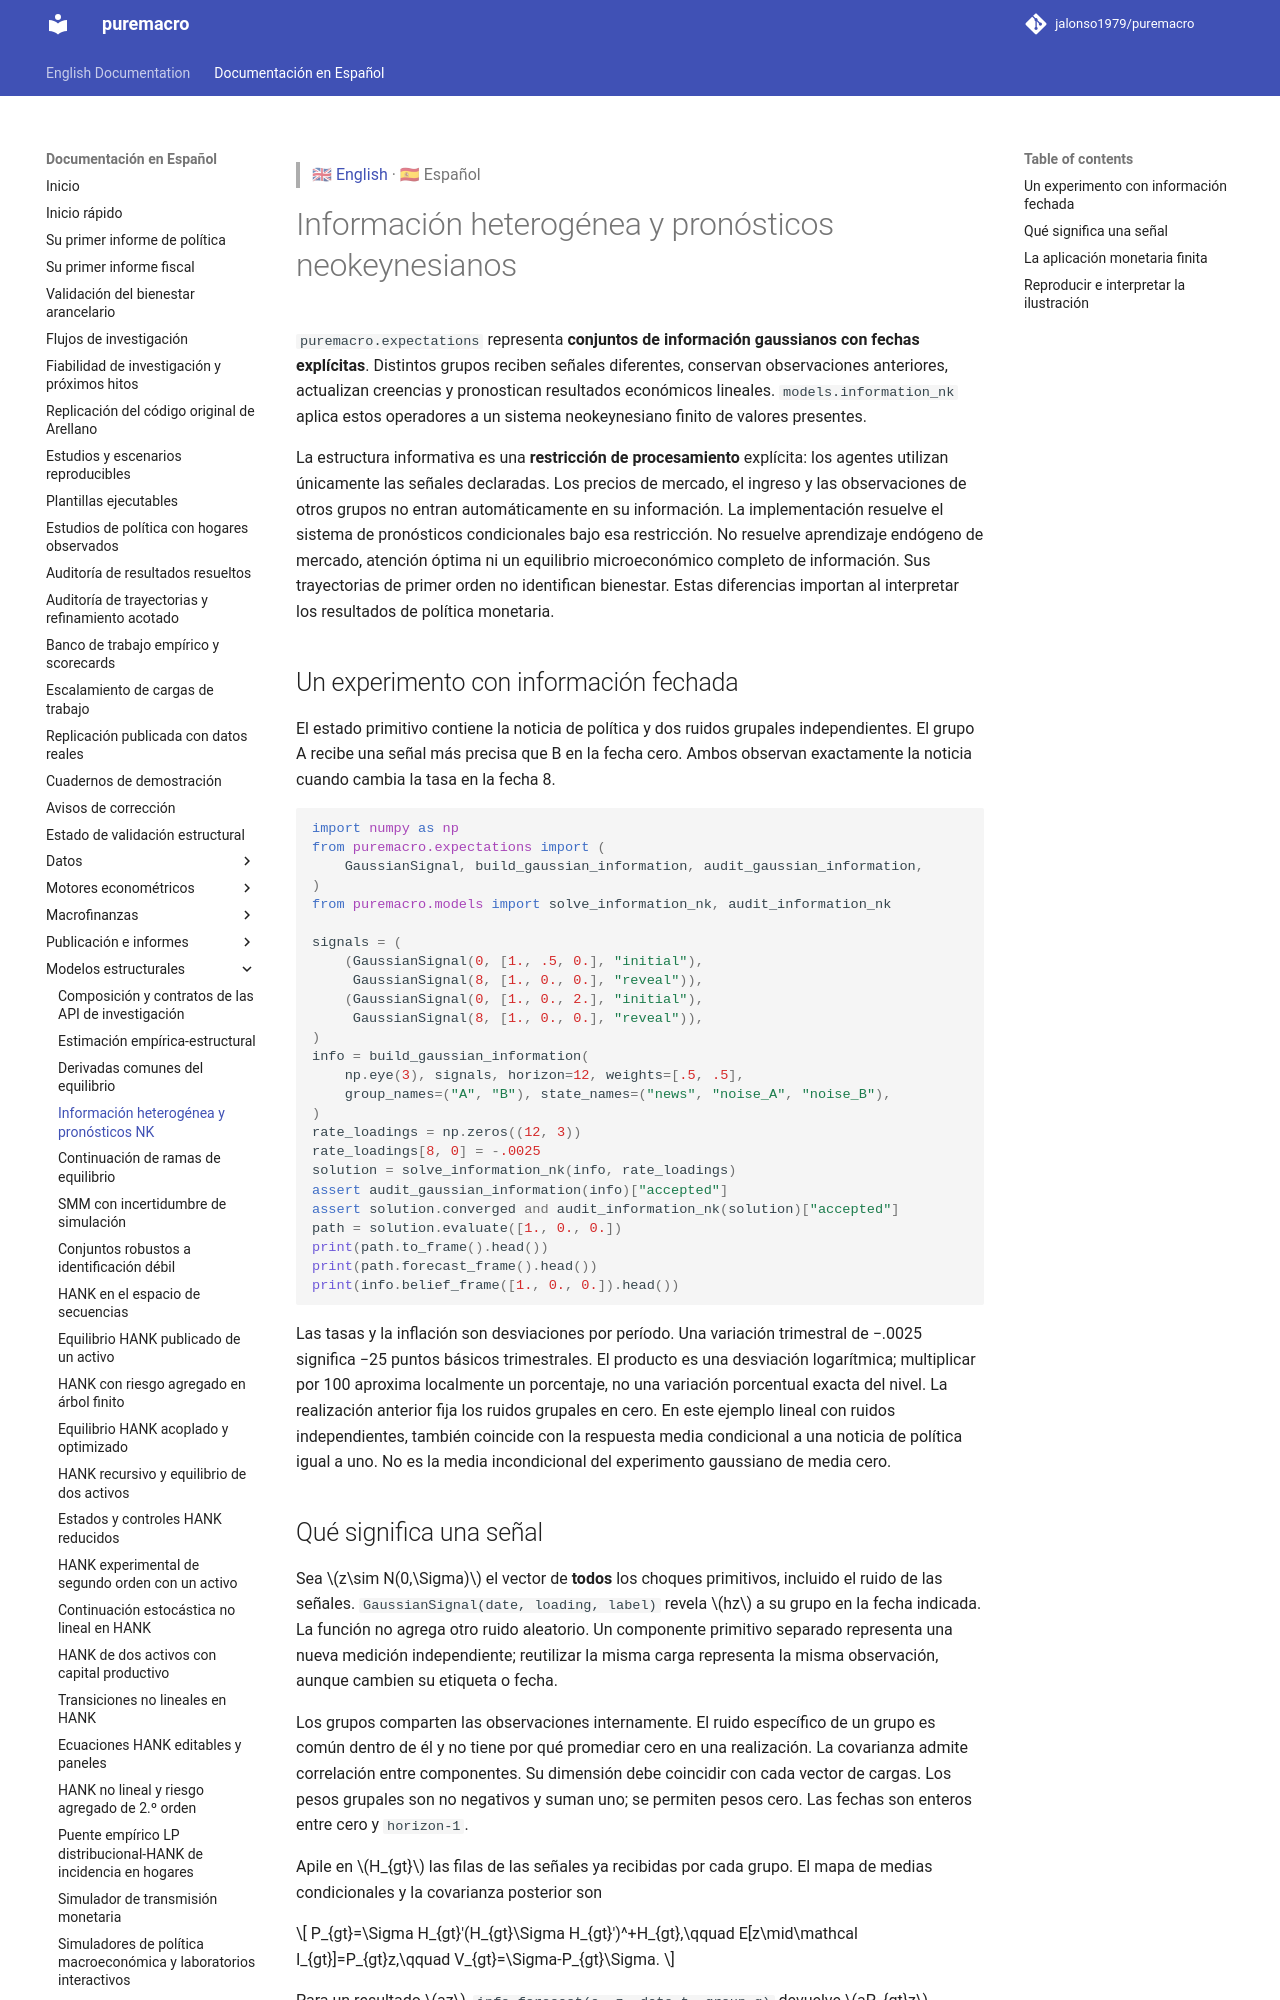

repository: jalonso1979/puremacro · page: docs/es/heterogeneous_expectations/index.html · generator: mkdocs

> 🇬🇧 [English](../heterogeneous_expectations.md) · 🇪🇸 Español

# Información heterogénea y pronósticos neokeynesianos

`puremacro.expectations` representa **conjuntos de información gaussianos con
fechas explícitas**. Distintos grupos reciben señales diferentes, conservan
observaciones anteriores, actualizan creencias y pronostican resultados
económicos lineales. `models.information_nk` aplica estos operadores a un
sistema neokeynesiano finito de valores presentes.

La estructura informativa es una **restricción de procesamiento** explícita:
los agentes utilizan únicamente las señales declaradas. Los precios de
mercado, el ingreso y las observaciones de otros grupos no entran automáticamente
en su información. La implementación resuelve el sistema de pronósticos
condicionales bajo esa restricción. No resuelve aprendizaje endógeno de mercado,
atención óptima ni un equilibrio microeconómico completo de información.
Sus trayectorias de primer orden no identifican bienestar. Estas diferencias
importan al interpretar los resultados de política monetaria.

## Un experimento con información fechada

El estado primitivo contiene la noticia de política y dos ruidos grupales
independientes. El grupo A recibe una señal más precisa que B en la fecha cero.
Ambos observan exactamente la noticia cuando cambia la tasa en la fecha 8.

```python
import numpy as np
from puremacro.expectations import (
    GaussianSignal, build_gaussian_information, audit_gaussian_information,
)
from puremacro.models import solve_information_nk, audit_information_nk

signals = (
    (GaussianSignal(0, [1., .5, 0.], "initial"),
     GaussianSignal(8, [1., 0., 0.], "reveal")),
    (GaussianSignal(0, [1., 0., 2.], "initial"),
     GaussianSignal(8, [1., 0., 0.], "reveal")),
)
info = build_gaussian_information(
    np.eye(3), signals, horizon=12, weights=[.5, .5],
    group_names=("A", "B"), state_names=("news", "noise_A", "noise_B"),
)
rate_loadings = np.zeros((12, 3))
rate_loadings[8, 0] = -.0025
solution = solve_information_nk(info, rate_loadings)
assert audit_gaussian_information(info)["accepted"]
assert solution.converged and audit_information_nk(solution)["accepted"]
path = solution.evaluate([1., 0., 0.])
print(path.to_frame().head())
print(path.forecast_frame().head())
print(info.belief_frame([1., 0., 0.]).head())
```

Las tasas y la inflación son desviaciones por período. Una variación trimestral
de −.0025 significa −25 puntos básicos trimestrales. El producto es una
desviación logarítmica; multiplicar por 100 aproxima localmente un porcentaje,
no una variación porcentual exacta del nivel. La realización anterior fija los
ruidos grupales en cero. En este ejemplo lineal con ruidos independientes,
también coincide con la respuesta media condicional a una noticia de política
igual a uno. No es la media incondicional del experimento gaussiano de media cero.
